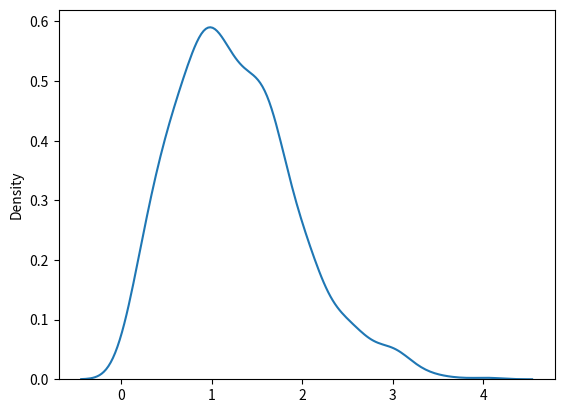

Reproduce this figure in Python.
'''
Rayleigh Distribution - signal processing
scale - standard deviation, how flat the distribution is, default 1.0
size - shape of the returned array
'''

from numpy import random
import numpy as np

x = random.rayleigh(scale=2, size=(2,3))
print(x)

import matplotlib.pyplot as plt
import seaborn as sns

sns.kdeplot(random.rayleigh(size=1000))
plt.show()
